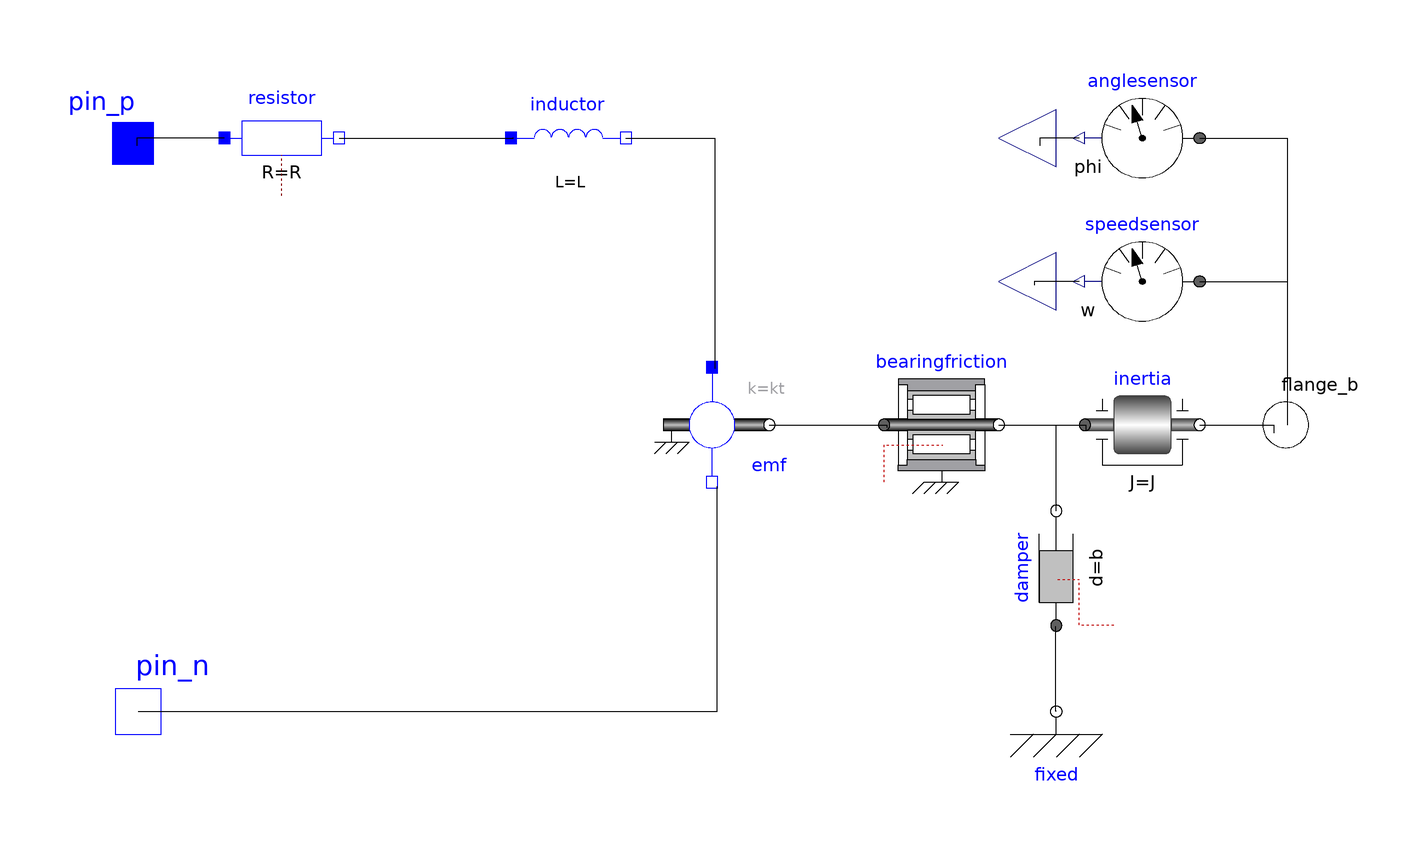

The component connection diagram of the Modelica model below, drawn from its own Placement and Line annotations.

class DCMotor "DC Motor"
  //Icon
  extends Modelica.Icons.MotorIcon;
  extends Servomechanisms.Utilities.IconName;
  //Parameters
  parameter SI.Resistance R = 0.128 "Armature Resistance";
  parameter SI.Inductance L = 0.000062 "Armature Inductance";
  parameter SI.ElectricalTorqueConstant kt = 0.0305 "Torque Constant";
  parameter SI.Inertia J = 0.000121 "Rotor Inertia";
  parameter SI.RotationalDampingConstant b = 0 "Damping Factor";
  parameter SI.Torque t_m = 0.001 "Max. Friction torque";
  //Components
  Modelica.Electrical.Analog.Basic.Resistor resistor(R = R) annotation(Placement(visible = true, transformation(origin = {-75,50}, extent = {{-10,-10},{10,10}}, rotation = 0)));
  Modelica.Electrical.Analog.Basic.Inductor inductor(L = L) annotation(Placement(visible = true, transformation(origin = {-25,50}, extent = {{-10,-10},{10,10}}, rotation = 0)));
  Modelica.Electrical.Analog.Basic.EMF emf(k = kt) annotation(Placement(visible = true, transformation(origin = {0,0}, extent = {{-10,-10},{10,10}}, rotation = 0)));
  Modelica.Mechanics.Rotational.Components.Inertia inertia(J = J) annotation(Placement(visible = true, transformation(origin = {75,0}, extent = {{-10,-10},{10,10}}, rotation = 0)));
  Modelica.Mechanics.Rotational.Components.Damper damper(d = b) annotation(Placement(visible = true, transformation(origin = {60,-25}, extent = {{-10,-10},{10,10}}, rotation = 90)));
  Modelica.Mechanics.Rotational.Components.Fixed fixed annotation(Placement(visible = true, transformation(origin = {60,-50}, extent = {{-10,-10},{10,10}}, rotation = 0)));
  Modelica.Mechanics.Rotational.Components.BearingFriction bearingfriction(peak = 1, tau_pos = [0,t_m]) annotation(Placement(visible = true, transformation(origin = {40,0}, extent = {{-10,-10},{10,10}}, rotation = 0)));
  //Sensors
  Modelica.Mechanics.Rotational.Sensors.AngleSensor anglesensor annotation(Placement(visible = true, transformation(origin = {75,50}, extent = {{10,-10},{-10,10}}, rotation = 0)));
  Modelica.Mechanics.Rotational.Sensors.SpeedSensor speedsensor annotation(Placement(visible = true, transformation(origin = {75,25}, extent = {{10,-10},{-10,10}}, rotation = 0)));
  //Interfaces
  Modelica.Mechanics.Rotational.Interfaces.Flange_b flange_b annotation(Placement(visible = true, transformation(origin = {100,0}, extent = {{-10,-10},{10,10}}, rotation = 0), iconTransformation(origin = {100,0}, extent = {{-10,-10},{10,10}}, rotation = 0)));
  Modelica.Electrical.Analog.Interfaces.NegativePin pin_n annotation(Placement(visible = true, transformation(origin = {-100,-50}, extent = {{-10,-10},{10,10}}, rotation = 0), iconTransformation(origin = {-100,-50}, extent = {{-10,-10},{10,10}}, rotation = 0)));
  Modelica.Electrical.Analog.Interfaces.PositivePin pin_p annotation(Placement(visible = true, transformation(origin = {-100.902,49.0984}, extent = {{-9.09836,-9.09836},{9.09836,9.09836}}, rotation = 0), iconTransformation(origin = {-100,50}, extent = {{-10,-10},{10,10}}, rotation = 0)));
  Modelica.Blocks.Interfaces.RealOutput angle annotation(Placement(visible = true, transformation(origin = {50,50}, extent = {{10,-10},{-10,10}}, rotation = 0), iconTransformation(origin = {-50,-100}, extent = {{-10,-10},{10,10}}, rotation = -90)));
  Modelica.Blocks.Interfaces.RealOutput speed annotation(Placement(visible = true, transformation(origin = {50,25}, extent = {{10,-10},{-10,10}}, rotation = 0), iconTransformation(origin = {50,-100}, extent = {{-10,-10},{10,10}}, rotation = -90)));
equation
  connect(speedsensor.w,speed) annotation(Line(points = {{64,25},{56.2061,25},{56.2061,24.356},{56.2061,24.356}}));
  connect(anglesensor.phi,angle) annotation(Line(points = {{64,50},{57.1429,50},{57.1429,48.7119},{57.1429,48.7119}}));
  connect(speedsensor.flange,flange_b) annotation(Line(points = {{85,25},{100.234,25},{100.234,0},{100.234,0}}));
  connect(anglesensor.flange,flange_b) annotation(Line(points = {{85,50},{100.234,50},{100.234,0.468384},{100.234,0.468384}}));
  connect(fixed.flange,damper.flange_a) annotation(Line(points = {{60,-50},{59.9532,-50},{59.9532,-35.1288},{59.9532,-35.1288}}));
  connect(damper.flange_b,inertia.flange_a) annotation(Line(points = {{60,-15},{60,0},{64.637,0},{64.637,0}}));
  connect(inertia.flange_b,flange_b) annotation(Line(points = {{85,0},{97.8923,0},{97.8923,-1.40515},{97.8923,-1.40515}}));
  connect(bearingfriction.flange_b,inertia.flange_a) annotation(Line(points = {{50,0},{65.1054,0},{65.1054,-0.936768},{65.1054,-0.936768}}));
  connect(emf.flange,bearingfriction.flange_a) annotation(Line(points = {{10,0},{30.445,0},{30.445,-0.468384},{30.445,-0.468384}}));
  connect(inductor.n,emf.p) annotation(Line(points = {{-15,50},{0.468384,50},{0.468384,9.83607},{0.468384,9.83607}}));
  connect(pin_n,emf.n) annotation(Line(points = {{-100,-50},{0.936768,-50},{0.936768,-10.7728},{0.936768,-10.7728}}));
  connect(resistor.n,inductor.p) annotation(Line(points = {{-65,50},{-34.6604,50},{-34.6604,50.1171},{-34.6604,50.1171}}));
  connect(resistor.p,pin_p) annotation(Line(points = {{-85,50},{-100.234,50},{-100.234,48.7119},{-100.234,48.7119}}));
  annotation(Documentation(info = "<html>
<head>
<style type=\"text/css\">
h4      { border-radius:8%;background-color: #D8D8D8 ;}
</style>
</head>

<h4>General</h4>
<p>
This is the model of a permanent magnet DC motor, one of the most common electromechanical actuator 
with caractheristics as low inductance and low friction.
It includes dead zone.
</p>

<h4>Implementation</h4>
<strong>DCMotor</strong> is based upon the mathematical model of a 
permanent magnet dc motor.
It is similar to the
<a href=\"modelica://Servomechanisms.Electrical.IdealDCMotor\">
IdealDCMotor
</a> 
class but this model is nonlinear. A dead zone is added by 
using the static friction of 
<a href=\"modelica://Modelica.Mechanics.Rotational.Components.BearingFriction\">
BearingFriction
</a>
component.<br>
Using elements from 
<a href=\"modelica://Modelica\">MSL</a>  
the model was developed to represent the mathematical equations:<br>
<img src=\"modelica://Servomechanisms/Resources/Images/Electrical/dcmotorequation.png\" alt=\"dcmotorequation.png\" >

<h4>Notes</h4>
<ul>
<li>
The behavior of the voltage source is given by a <strong>real input</strong> (for example a real source block could be connected as an input, see 
<a href=\"modelica://Modelica.Blocks.Sources\">Modelica.Blocks.Sources</a>  
).
</li>
<li>This model is linear</li>
<li>All the parameters and variables are in SI units</li>
<li>Has angle and speed sensors as <strong>real outputs</strong> .</li>
<li>A dead zone is added, to --------</li>
</ul>

<h4>Example</h4>
<p>
An example of usage with step input, inertial load and default parameters: 
</p>
<img src=\"modelica://Servomechanisms/Resources/Images/Electrical/signaldcmotor1.png\" alt=\"signaldcmotor1.png\" style=\"height:40%;\">
<p>
Results:
</p>
<img src=\"modelica://Servomechanisms/Resources/Images/Electrical/signaldcmotor2.png\" alt=\"signaldcmotor2.png\" style=\"height:60%;\">

<h4>See also</h4>
<dd>
<a href=\"modelica://Servomechanisms.Electrical.SignalDCMotor\">Servomechanisms.Electrical.SignalDCMotor</a>
</dd>
<dd>
<a href=\"modelica://Servomechanisms.Electrical.IdealDCMotor\">Servomechanisms.Electrical.IdealDCMotor</a>  
</dd>
</html>"), Diagram(coordinateSystem(extent = {{-100,-100},{100,100}}, preserveAspectRatio = true, initialScale = 0.1, grid = {2,2})), Icon(coordinateSystem(extent = {{-100,-100},{100,100}}, preserveAspectRatio = true, initialScale = 0.1, grid = {2,2}), graphics = {Text(origin = {-38.7173,-67.4584}, lineColor = {255,255,255}, extent = {{-14.4893,12.3515},{14.4893,-12.3515}}, textString = "Phi", fontSize = 30),Text(origin = {50.6413,-66.9359}, extent = {{-14.4893,12.3515},{14.4893,-12.3515}}, textString = "w", fontSize = 30)}));
end DCMotor;